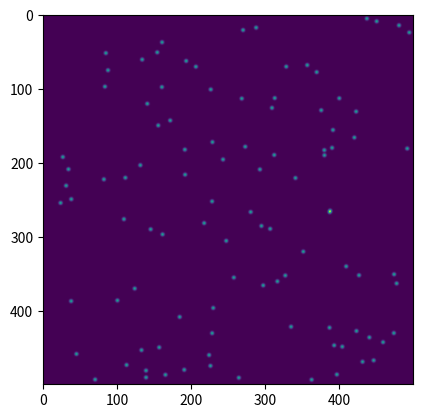

Python code for this plot:
# -*- coding: utf-8 -*-
"""
    simulate_brownian.py
    ====================
    The SimBrownian class generates synthetic images corresponding to particles performing a thermal Brownian
    motion. This class was designed in order to make explicit the real parameters of the particles (i.e. the diffusion
    coefficient in real-space) with the magnification of the microscope. The PSF on the camera is derived from the
    pixel size, the wavelength and the numerical aperture of the objective.
    If the parameter frames_to_accumulate is set to a positive value, memory will be allocated in order to store the first
    N simulated frames. Once that number is achieved, the frames will keep looping between the already generated data.
    The decision not to simulate the frames a-priori was to give a better feeling regarding the user-interface. It is
    also assumed that frames are of datatype np.int16, which is a sensible default for most cameras, although int8 can
    also be useful for speeding up the trackpy algorithm.

    .. warning:: There is no memory check regarding the accumulated frames.

    .. TODO:: Think how to add noise, background, and intensity fluuctuations to the particles.

    :copyright:  Aquiles Carattino <aquiles@uetke.com>
    :license: GPLv3, see LICENSE for more details
"""
import numpy as np


class SimBrownian:
    """
    :param tuple camera_size: number of pixels in the x and y direction
    :return: generated an image with specified noise and particles displaced accordingly
    """
    #: Number of particles per frame
    num_particles = 100
    #: Diffusion coefficient um^2/s
    dif_coef = 2
    dif_coef_2 = 0  # For a second population of particles. Set to 0 if only one population
    #: Magnification of the microscope
    magnification = 30
    #: In real space, um
    pixel_size = 5
    #: Numerical aperture of the objective, used to estimate PSF
    NA = 1
    #: um, used to estimate PSF
    wavelength = .500
    #: Peak intensity for a particle
    signal = 300
    #: Background noise
    #: TODO: Needs to be implemented
    noise = 0
    #: Time step in the simulation. Should be set to the acquisition rate if used for a camera, seconds
    time_step = 0.03

    #: Number of pixels used to calculate the PSF of the particle
    kernel_size = 5

    #: Number of frames will be accumulated in order to speed up simulations
    #: (they will be an infinite loop). Set to 0 in order to avoid accumulating frames
    frames_to_accumulate = 0

    def __init__(self, camera_size: tuple = (500, 500)):
        # camera and monitor parameters
        self.camera_size = np.array(camera_size)
        self.localization = np.zeros(shape=(self.num_particles, 2))
        self.real_space_size = self.camera_size*self.pixel_size/self.magnification
        self.real_space_margin = self.kernel_size*self.pixel_size/self.magnification
        self.localization = np.random.uniform([0, 0], self.real_space_size, size=(self.num_particles, 2))
        self.next_random_step()
        self.psf_width = self.magnification * self.wavelength/(2*self.NA)/self.pixel_size  # In pixels
        self.current_frame = 0

        if self.frames_to_accumulate:
            self.frames = np.zeros((camera_size[0], camera_size[1], self.frames_to_accumulate), dtype=np.int16)

    def resize_view(self, camera_size):
        """SimulateBrownian.resizeView() adjusts the coordinates of the moving particles such that they
        fit into the desired framesize of the simulated dummycamera"""
        # self.camera_size = np.array(camera_size)
        pass

    def next_random_step(self):
        if not self.dif_coef_2:
            dr = np.sqrt(self.time_step)*np.random.normal(loc=0.0, scale=np.sqrt(self.dif_coef), size=(self.num_particles, 2))
        else:
            dr_1 = np.sqrt(self.time_step) * np.random.normal(loc=0.0, scale=np.sqrt(self.dif_coef),
                                                              size=(int(self.num_particles/2), 2))
            dr_2 = np.sqrt(self.time_step) * np.random.normal(loc=0.0, scale=np.sqrt(self.dif_coef_2),
                                                              size=(int(self.num_particles/2), 2))
            dr = np.vstack((dr_1, dr_2))
        self.localization += dr
        rem_x = np.mod(self.localization[:,0]-self.real_space_margin, self.real_space_size[0]-2*self.real_space_margin)+self.real_space_margin
        rem_y = np.mod(self.localization[:,1]-self.real_space_margin, self.real_space_size[1]-2*self.real_space_margin)+self.real_space_margin
        self.localization[:,0] = rem_x
        self.localization[:,1] = rem_y

    def gen_image(self):
        """
        :return: generated image with specified noise and particles position
        """
        if self.current_frame < self.frames_to_accumulate or not self.frames_to_accumulate:
            self.next_random_step()
            img = np.zeros(self.camera_size)
            x = np.arange(-self.kernel_size, self.kernel_size+1)
            y = np.arange(-self.kernel_size, self.kernel_size+1)
            xx, yy = np.meshgrid(x, y)
            positions = self.localization*self.magnification/self.pixel_size  # In units of pixels (with sub-px accuracy)
            for p in positions:
                p_x = p[0]-int(p[0])
                p_y = p[1]-int(p[1])
                pix_x = int(p[0])
                pix_y = int(p[1])
                s_img = 1 / (np.sqrt(2 * np.pi)*self.psf_width) * np.exp(-((xx - p_x) ** 2 + (yy - p_y) ** 2)/(2*self.psf_width**2))
                img[pix_x-self.kernel_size:pix_x+self.kernel_size+1, pix_y-self.kernel_size:pix_y+self.kernel_size+1] += s_img
            if self.frames_to_accumulate:
                self.frames[:, :, self.current_frame] = img*self.signal
                self.current_frame += 1
                return self.frames[:, :, self.current_frame-1]
            return img*self.signal
        else:
            curr_frame = self.current_frame % (2*self.frames_to_accumulate-1)
            self.current_frame += 1
            if 2*self.frames_to_accumulate > curr_frame >= self.frames_to_accumulate:
                curr_frame = (curr_frame + 1) % self.frames_to_accumulate
                return self.frames[:,:,-curr_frame]
            else:
                curr_frame = curr_frame % self.frames_to_accumulate
                return self.frames[:, :, curr_frame]


if __name__ == '__main__':
    import matplotlib.pyplot as plt
    sb = SimBrownian()
    img = sb.gen_image()
    plt.imshow(img)
    plt.show()
    sb.next_random_step()
    img2= sb.gen_image()
    plt.imshow(img2)
    plt.show()